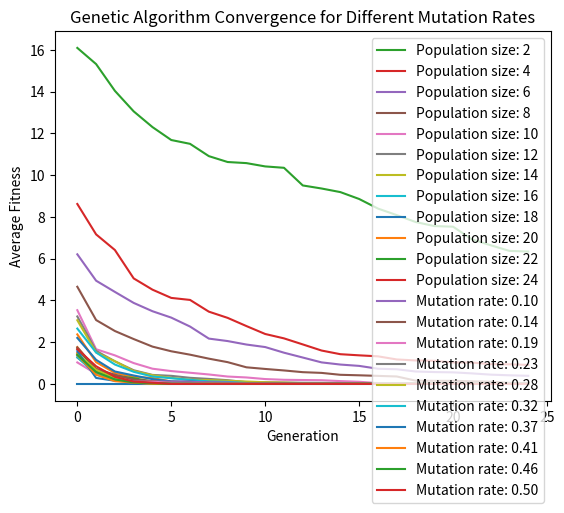

Generate this figure with matplotlib:
import numpy as np
import matplotlib.pyplot as plt


# [0, 7] interval for x and y
# Fitness function to be minimized: f(x, y) = sqrt(x^3 + 2y^4)
def fitness(x, y):
    return np.sqrt(x ** 3 + 2 * (y ** 4))


# Converts a binary string to an integer
def bin_to_int(bin_str):
    return int(bin_str, 2)


# Initializes the population with random binary strings
def initialize_population(size):
    return np.random.randint(0, 2, (size, 6))


# Roulette wheel selection
def roulette_wheel_selection(population, fitness_values, num_parents):
    total_fitness = np.sum(fitness_values)
    selection_probabilities = fitness_values / total_fitness
    cumulative_probabilities = np.cumsum(selection_probabilities)
    selected_indices = []
    for _ in range(num_parents):
        random_number = np.random.rand()
        for i, probability in enumerate(cumulative_probabilities):
            if random_number <= probability:
                selected_indices.append(i)
                break
    return population[selected_indices]


# Crossover, one-point crossover
def crossover(parent1, parent2):
    crossover_point = np.random.randint(1, len(parent1))
    return np.concatenate((parent1[:crossover_point], parent2[crossover_point:])), \
        np.concatenate((parent2[:crossover_point], parent1[crossover_point:]))


# Mutation, bit-flip mutation
def mutate(individual, mutation_rate):
    if np.random.rand() < mutation_rate:
        point = np.random.randint(0, len(individual))
        individual[point] = 1 - individual[point]
    return individual


# Decodes the binary strings to integers
def decode(population):
    decoded = []
    for individual in population:
        x_bin, y_bin = "".join(map(str, individual[:3])), "".join(map(str, individual[3:]))
        x, y = bin_to_int(x_bin), bin_to_int(y_bin)
        decoded.append((x, y))
    return decoded


# Genetic algorithm
def genetic_algorithm(population_size, generations, mutation_rate):
    population = initialize_population(population_size)
    best_fitness_overtime = []
    best_individual = None
    best_fitness = float('inf')

    for generation in range(generations):
        decoded_population = decode(population)
        fitness_values = np.array([fitness(x, y) for x, y in decoded_population])

        current_best_idx = np.argmin(fitness_values)
        current_best_fitness = fitness_values[current_best_idx]

        if current_best_fitness < best_fitness:
            best_fitness = current_best_fitness
            best_individual = decoded_population[current_best_idx]

        best_fitness_overtime.append(best_fitness)

        # Inversão dos valores de aptidão para seleção por roleta
        inverted_fitness_values = 1 / (1 + fitness_values)
        selected_parents = roulette_wheel_selection(population, inverted_fitness_values, population_size)
        new_population = []

        for i in range(0, population_size, 2):
            parent1_idx = np.random.randint(0, len(selected_parents))
            parent2_idx = np.random.randint(0, len(selected_parents))

            parent1 = selected_parents[parent1_idx]
            parent2 = selected_parents[parent2_idx]
            child1, child2 = crossover(parent1, parent2)
            new_population.append(mutate(child1, mutation_rate))
            new_population.append(mutate(child2, mutation_rate))

        population = np.array(new_population[:population_size])

    return best_fitness_overtime, best_individual


###########################################################################

population_size = 20
generations = 25
mutation_rate = 0.2  # 20% mutation rate


best_fitness_overtime, best_individual = genetic_algorithm(population_size, generations, mutation_rate)


print(f"Best individual:\nx = {best_individual[0]}, y = {best_individual[1]}\nFitness ="f" {fitness(best_individual[0], best_individual[1])}")


plt.plot(best_fitness_overtime)
plt.xlabel("Generation")
plt.ylabel("Fitness")
plt.title("Genetic Algorithm Convergence")
plt.show()


###########################################################################

# Running the genetic algorithm 100 times to get the average fitness over time

num_runs = 100
all_fitness_overtime = []

for _ in range(num_runs):
    best_fitness_overtime, _ = genetic_algorithm(population_size, generations, mutation_rate)
    all_fitness_overtime.append(best_fitness_overtime)

# Calculate the average fitness over time
average_fitness_overtime = np.mean(np.array(all_fitness_overtime), axis=0)

# Plot the average fitness over time
plt.plot(average_fitness_overtime)
plt.xlabel("Generation")
plt.ylabel("Average Fitness")
plt.title("Genetic Algorithm Convergence (Average over 100 runs)")
plt.show()


###########################################################################

# Running the genetic algorithm 100 times and changing the population size from 2 to 24

population_sizes = np.arange(2, 25, 2)
all_average_fitness_overtime = []

for population_size in population_sizes:
    all_fitness_overtime = []
    for _ in range(num_runs):
        best_fitness_overtime, _ = genetic_algorithm(population_size, generations, mutation_rate)
        all_fitness_overtime.append(best_fitness_overtime)
    average_fitness_overtime = np.mean(np.array(all_fitness_overtime), axis=0)
    all_average_fitness_overtime.append(average_fitness_overtime)

# Plot the average fitness over time for different population sizes
for i, population_size in enumerate(population_sizes):
    plt.plot(all_average_fitness_overtime[i], label=f"Population size: {population_size}")
plt.xlabel("Generation")
plt.ylabel("Average Fitness")
plt.title("Genetic Algorithm Convergence for Different Population Sizes")
plt.legend()
plt.show()


###########################################################################

# Running the genetic algorithm 100 times and changing the mutation rate from 0.1 to 0.5

mutation_rates = np.linspace(0.1, 0.5, 10)
all_average_fitness_overtime = []

for mutation_rate in mutation_rates:
    all_fitness_overtime = []
    for _ in range(num_runs):
        best_fitness_overtime, _ = genetic_algorithm(population_size, generations, mutation_rate)
        all_fitness_overtime.append(best_fitness_overtime)
    average_fitness_overtime = np.mean(np.array(all_fitness_overtime), axis=0)
    all_average_fitness_overtime.append(average_fitness_overtime)

# Plot the average fitness over time for different mutation rates
for i, mutation_rate in enumerate(mutation_rates):
    plt.plot(all_average_fitness_overtime[i], label=f"Mutation rate: {mutation_rate:.2f}")
plt.xlabel("Generation")
plt.ylabel("Average Fitness")
plt.title("Genetic Algorithm Convergence for Different Mutation Rates")
plt.legend()
plt.show()
